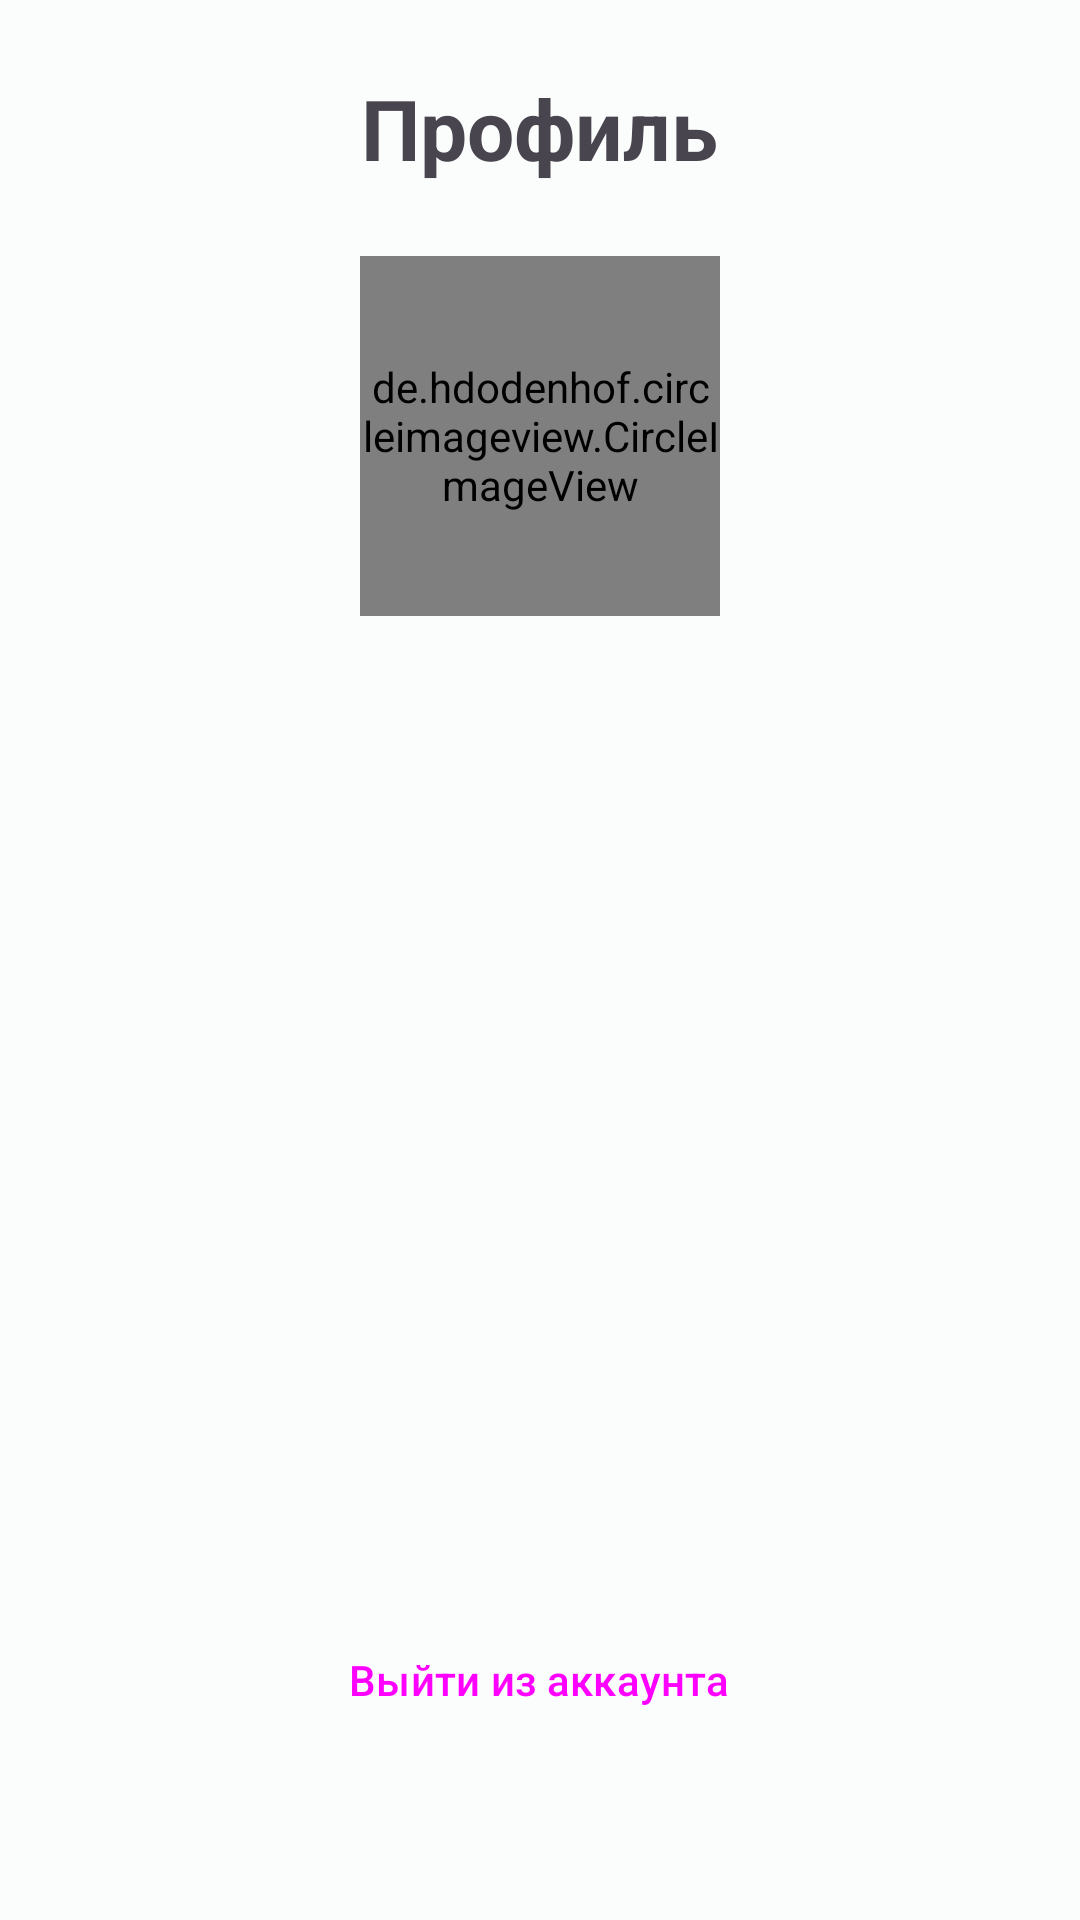

Layout XML and referenced resources for this Android screen:
<!-- AndroidManifest.xml: application theme Theme.Lesson9 -->
<!-- res/layout/fragment_profile.xml -->
<?xml version="1.0" encoding="utf-8"?>
<LinearLayout xmlns:android="http://schemas.android.com/apk/res/android"
    xmlns:app="http://schemas.android.com/apk/res-auto"
    xmlns:tools="http://schemas.android.com/tools"
    android:layout_width="match_parent"
    android:layout_height="match_parent"
    android:gravity="center_horizontal"
    android:orientation="vertical"
    android:padding="24dp"
    tools:context=".presentation.ProfileFragment">

    <TextView
        android:layout_width="wrap_content"
        android:layout_height="wrap_content"
        android:text="Профиль"
        android:textSize="28sp"
        android:textStyle="bold"
        android:layout_marginBottom="24dp"/>

    <de.hdodenhof.circleimageview.CircleImageView
        android:id="@+id/iv_avatar"
        android:layout_width="120dp"
        android:layout_height="120dp"
        app:civ_border_width="2dp"
        app:civ_border_color="?attr/colorPrimary"/>

    <TextView
        android:id="@+id/tv_user_email"
        android:layout_width="wrap_content"
        android:layout_height="wrap_content"
        android:layout_marginTop="16dp"
        android:textSize="18sp"
        android:textStyle="bold"
        tools:text="user@example.com"/>

    <TextView
        android:id="@+id/tv_user_uid"
        android:layout_width="wrap_content"
        android:layout_height="wrap_content"
        android:layout_marginTop="8dp"
        android:textSize="14sp"
        tools:text="UID: 1234567890"/>

    <Space
        android:layout_width="0dp"
        android:layout_height="0dp"
        android:layout_weight="1"/>

    <Button
        android:id="@+id/btn_logout"
        style="@style/Widget.Material3.Button.OutlinedButton"
        android:layout_width="wrap_content"
        android:layout_height="wrap_content"
        android:layout_marginBottom="32dp"
        android:text="Выйти из аккаунта"/>

</LinearLayout>
<!-- resources referenced by this layout -->
<resources>
  <style name="Theme.Lesson9" parent="Base.Theme.Lesson9" />
  <style name="Base.Theme.Lesson9" parent="Theme.Material3.DayNight.NoActionBar">
          <item name="colorPrimary">@color/md_theme_primary</item>
          <item name="colorOnPrimary">@color/md_theme_onPrimary</item>
          <item name="colorPrimaryContainer">@color/md_theme_primaryContainer</item>
          <item name="colorOnPrimaryContainer">@color/md_theme_onPrimaryContainer</item>
          <item name="colorSecondary">@color/md_theme_secondary</item>
          <item name="colorOnSecondary">@color/md_theme_onSecondary</item>
          <item name="colorSecondaryContainer">@color/md_theme_secondaryContainer</item>
          <item name="colorOnSecondaryContainer">@color/md_theme_onSecondaryContainer</item>
          <item name="colorError">@color/md_theme_error</item>
          <item name="colorOnError">@color/md_theme_onError</item>
          <item name="android:colorBackground">@color/md_theme_background</item>
          <item name="colorOnBackground">@color/md_theme_onBackground</item>
          <item name="colorSurface">@color/md_theme_surface</item>
          <item name="colorOnSurface">@color/md_theme_onSurface</item>
      </style>
  <color name="md_theme_primary">#006874</color>
  <color name="md_theme_onPrimary">#FFFFFF</color>
  <color name="md_theme_primaryContainer">#97F0FF</color>
  <color name="md_theme_onPrimaryContainer">#001F24</color>
  <color name="md_theme_secondary">#4A6267</color>
  <color name="md_theme_onSecondary">#FFFFFF</color>
  <color name="md_theme_secondaryContainer">#CDE7EC</color>
  <color name="md_theme_onSecondaryContainer">#051F23</color>
  <color name="md_theme_error">#BA1A1A</color>
  <color name="md_theme_onError">#FFFFFF</color>
  <color name="md_theme_background">#FBFCFC</color>
  <color name="md_theme_onBackground">#191C1D</color>
  <color name="md_theme_surface">#FBFCFC</color>
  <color name="md_theme_onSurface">#191C1D</color>
</resources>
